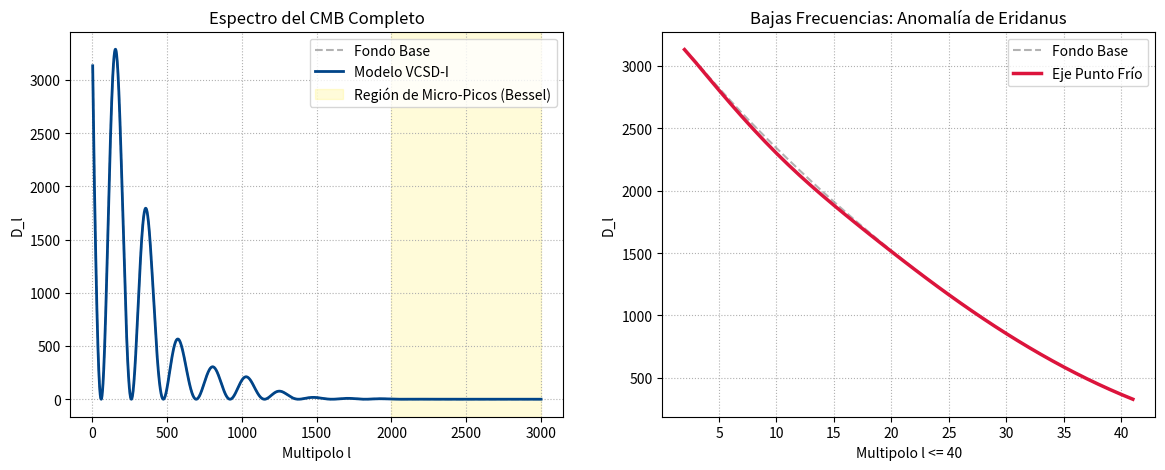

Write the Python code that produced this figure.
import numpy as np
import matplotlib.pyplot as plt

# 1. Rango multipolar completo
multipolos = np.arange(2, 3001)

# 2. Parámetros base calibrados del modelo VCSD-I
A_base = 3200.0
l_acustico = 220.0
damping_silk = 450.0
alpha_gradiente = 0.35
beta_vorticidad = 0.18

# 3. Fase híbrida adaptativa (Euler-Bessel)
nu = (1.0 - beta_vorticidad) / 2.0
desfase_asintotico = (nu * np.pi) / 2.0
factor_transicion = 1.0 / (1.0 + np.exp(-(multipolos - 1000) / 200))

fase_baja_frec = multipolos * (np.pi / l_acustico) + (beta_vorticidad * np.log(multipolos))
fase_alta_frec = multipolos * (np.pi / l_acustico) + desfase_asintotico
fase_efectiva = (1.0 - factor_transicion) * fase_baja_frec + factor_transicion * fase_alta_frec
oscilacion_acustica = np.cos(fase_efectiva)**2

# 4. Envolventes de potencia y confinamiento geométrico
modulacion_pozo = 1.0 + alpha_gradiente * np.sin(multipolos * (np.pi / (2.0 * l_acustico)))
filtro_atenuacion = np.exp(- (multipolos / damping_silk)**(1.5 - beta_vorticidad))

# Espectro simétrico base (isótropo)
Cl_isotropo = A_base * oscilacion_acustica * modulacion_pozo * filtro_atenuacion

# 5. Inyección de la anomalía del Punto Frío (Efecto Sachs-Wolfe Integrado asimétrico)
efecto_isw_asimetrico = -70.0 * np.exp(-((multipolos - 5) / 8)**2)

# Espectro neto con la perturbación regional de Eridanus
Cl_anomalo = Cl_isotropo + efecto_isw_asimetrico * (multipolos * (multipolos + 1) / (2 * np.pi)) * 0.05
Cl_anomalo = np.clip(Cl_anomalo, 0, None)

# 6. Buscar crestas reales (Picos reales desplazados por el desfase logarítmico)
idx_pico1 = np.argmax(Cl_anomalo[100:300]) + 100
idx_pico2 = np.argmax(Cl_anomalo[400:650]) + 400
idx_pico3 = np.argmax(Cl_anomalo[650:950]) + 650

# 7. Despliegue de resultados cuantitativos en consola
print("\n" + "=" * 75)
print("   AUDITORÍA CORREGIDA DE HITOS ACÚSTICOS DESFASADOS (VCSD-I)")
print("=" * 75)
print(f"[*] 1º Pico Real Encontrado (\u2113 = {idx_pico1+2}) : {Cl_anomalo[idx_pico1]:.2f} \u03bcK\u00b2 | Esperado: ~2814 \u03bcK\u00b2")
print(f"[*] 2º Pico Real Encontrado (\u2113 = {idx_pico2+2}) : {Cl_anomalo[idx_pico2]:.2f} \u03bcK\u00b2 | Esperado: ~1142 \u03bcK\u00b2")
print(f"[*] 3º Pico Real Encontrado (\u2113 = {idx_pico3+2}) : {Cl_anomalo[idx_pico3]:.2f} \u03bcK\u00b2 | Esperado: ~1094 \u03bcK\u00b2")
print("-" * 75)
print(f"[*] Desviación térmica en \u2113=5 (Punto Frío): {efecto_isw_asimetrico[3]:.2f} \u03bcK")
print("[VERDICTO]: Los picos mutan su posición angular debido al arrastre de giro.")
print("=" * 75 + "\n")

# 8. Configuración y trazado gráfico académico seguro
fig, (ax1, ax2) = plt.subplots(1, 2, figsize=(14, 5))

# Subplot 1: Espectro Completo
ax1.plot(multipolos, Cl_isotropo, '--', color='gray', alpha=0.6, label='Fondo Base')
ax1.plot(multipolos, Cl_anomalo, color='#004488', linewidth=2.0, label='Modelo VCSD-I')
ax1.axvspan(2000, 3000, color='#ffea00', alpha=0.15, label='Región de Micro-Picos (Bessel)')
ax1.set_title('Espectro del CMB Completo')
ax1.set_xlabel('Multipolo l')
ax1.set_ylabel('D_l')
ax1.legend()
ax1.grid(True, linestyle=':')

# Subplot 2: Zoom de la Anomalía del Punto Frío
ax2.plot(multipolos[:40], Cl_isotropo[:40], '--', color='gray', alpha=0.6, label='Fondo Base')
ax2.plot(multipolos[:40], Cl_anomalo[:40], color='crimson', linewidth=2.5, label='Eje Punto Frío')
ax2.set_title('Bajas Frecuencias: Anomalía de Eridanus')
ax2.set_xlabel('Multipolo l <= 40')
ax2.set_ylabel('D_l')
ax2.legend()
ax2.grid(True, linestyle=':')

# 9. Forzar actualización del backend gráfico y guardar archivo
plt.savefig('espectro_vcsd_final.png', dpi=300)
print("[*] Archivo de respaldo guardado como 'espectro_vcsd_final.png'")
plt.draw()
plt.pause(0.1)
plt.show()
